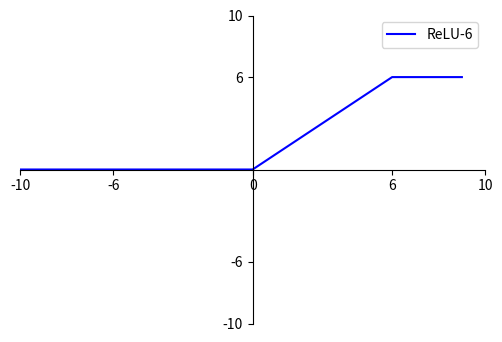

This chart was generated by the following Python code:
"""
@Author: huuuuusy
@GitHub: https://github.com/huuuuusy

系统： Ubuntu 18.04
IDE:  VS Code 1.37
介绍： 绘制ReLU曲线
参考： https://segmentfault.com/a/1190000006158803
"""

import math
import matplotlib.pyplot as plt
import numpy as np
import matplotlib as mpl
mpl.rcParams['axes.unicode_minus']=False # 用来正常显示负号

# 设置图片大小 
fig = plt.figure(figsize=(6,4))
ax = fig.add_subplot(111)

# ReLU函数,以6为阈值 
x = np.arange(-10, 10)
y = np.where(np.where(x<0, 0, x)<6, np.where(x<0, 0, x), 6)

# 坐标轴显示范围 
plt.xlim(-10,10)
plt.ylim(-10,10)
 
ax.spines['top'].set_color('none')
ax.spines['right'].set_color('none')

# tick为刻度线，设置刻度线的位置 
ax.xaxis.set_ticks_position('bottom')
ax.spines['bottom'].set_position(('data',0))
ax.set_xticks([-10,-6,0,6,10])
ax.yaxis.set_ticks_position('left')
ax.spines['left'].set_position(('data',0))
ax.set_yticks([-10,-6,6,10])

# 绘图 
plt.plot(x,y,label="ReLU-6",color = "blue")
plt.legend()
plt.savefig("ReLU-6.png")
plt.show()
